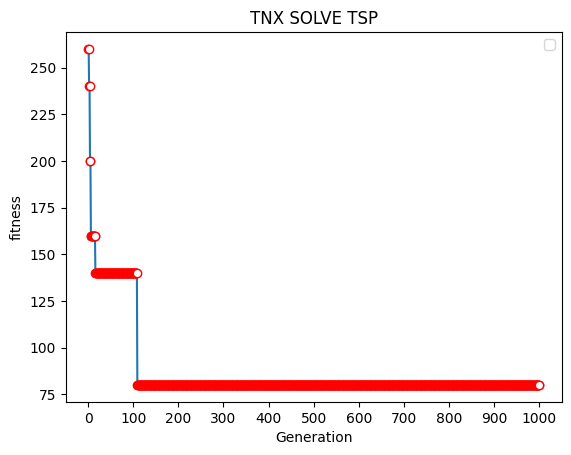

Source code (Python):
import random
import numpy as np
import matplotlib.pyplot as plt


plt.rcParams['font.sans-serif'] = ['SimHei']
eta = 0.9999999
c = 5
step = 10
n = 1000
k = 8
D = [[0, 10, 20, 30, 40, 50, 60, 10],
     [10, 0, 10, 20, 30, 40, 50, 60],
     [20, 10, 0, 10, 20, 30, 40, 50],
     [30, 20, 10, 0, 10, 20, 30, 40],
     [40, 30, 20, 10, 0, 10, 20, 30],
     [50, 40, 30, 20, 10, 0, 10, 20],
     [60, 50, 40, 30, 20, 10, 0, 10],
     [10, 60, 50, 40, 30, 20, 10, 0]]
best = []


def fit(x, y):
    return D[x][y]


def f(x):
    s = 0
    for i in range(k-1):
        s += fit(x[i], x[i+1])
    s += fit(x[k-1], x[0])
    return s


def mod(x):
    for i in range(k):
        x[i] = int(round(x[i]))
    for i in range(k):
        if x[i]>k-1:
            x[i]=0
        if x[i]<0:
            x[i]=k-1
    lx = [i for i in range(k)]
    lx = random.sample(lx, k)
    ll=[]
    for i in x:
        if i not in ll:
            ll.append(i)
            a=i
        else:
            a = random.choice(lx)
            ll.append(a)
        lx.remove(a)
    return ll


def run():
    global step
    x = [i for i in range(k)]
    x = random.sample(x, k)
    xbest = []
    for i in x:
        xbest.append(i)
    fbest = f(xbest)
    print('0: ', 'xbest =',xbest,' fbest =', fbest)
    best.append(fbest)

    for i in range(n):
        d = step / c
        dre = []
        for j in range(k):
            dre.append(-1 + 2*random.random())
        xleft = []
        for j in range(k):
            xleft.append(x[j] + dre[j] * d)
        xleft = mod(xleft)
        fleft = f(xleft)
        xright = []
        for j in range(k):
            xright.append(x[j] - dre[j] * d)
        xright = mod(xright)
        fright = f(xright)
        for j in range(k):
            x[j] = x[j] - step*dre[j]*np.sign(fleft-fright)
        x = mod(x)
        fo = f(x)
        if fo <= fbest:
            for j in range(len(x)):
                xbest[j] = x[j]
            fbest = fo
        print(i+1, ': xbest =',xbest,' fbest =', fbest)
        best.append(fbest)
        step = step*eta


if __name__ == '__main__':
    run()
    x = [i for i in range(n+1)]
    xi = [i*100 for i in range(11)]
    y = best
    plt.figure()
    plt.plot(x, y, marker='o', mec='r', mfc='w' )
    plt.legend()
    plt.xlabel("Generation")
    plt.ylabel("fitness")
    plt.xticks(xi)
    plt.title("TNX SOLVE TSP")
    plt.show()

